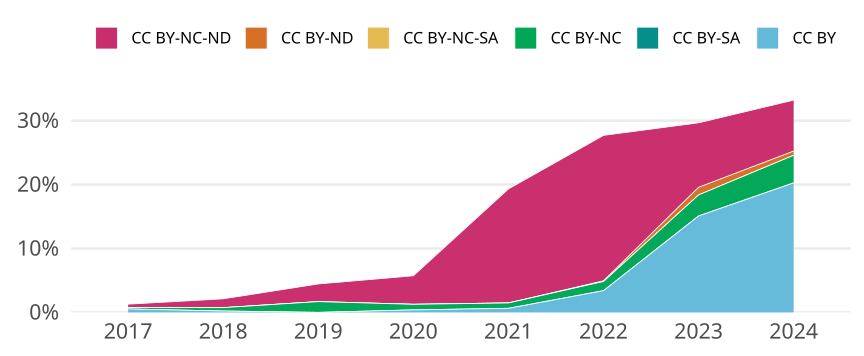

Data behind this chart, as committed beside it:
cr_year, cc, cc_total, jn_all, prop
2017, CC BY, 5, 930, 0.005376
2017, CC BY-SA, 0, NA, 0
2017, CC BY-NC, 2, 930, 0.002151
2017, CC BY-NC-SA, 0, NA, 0
2017, CC BY-ND, 0, NA, 0
2017, CC BY-NC-ND, 5, 930, 0.005376
2018, CC BY, 2, 941, 0.002125
2018, CC BY-SA, 0, NA, 0
2018, CC BY-NC, 5, 941, 0.005313
2018, CC BY-NC-SA, 0, NA, 0
2018, CC BY-ND, 0, NA, 0
2018, CC BY-NC-ND, 13, 941, 0.01382
2019, CC BY, 0, NA, 0
2019, CC BY-SA, 0, NA, 0
2019, CC BY-NC, 17, 1010, 0.01683
2019, CC BY-NC-SA, 0, NA, 0
2019, CC BY-ND, 0, NA, 0
2019, CC BY-NC-ND, 28, 1010, 0.02772
2020, CC BY, 4, 1029, 0.003887
2020, CC BY-SA, 0, NA, 0
2020, CC BY-NC, 9, 1029, 0.008746
2020, CC BY-NC-SA, 0, NA, 0
2020, CC BY-ND, 0, NA, 0
2020, CC BY-NC-ND, 46, 1029, 0.0447
2021, CC BY, 6, 947, 0.006336
2021, CC BY-SA, 0, NA, 0
2021, CC BY-NC, 8, 947, 0.008448
2021, CC BY-NC-SA, 0, NA, 0
2021, CC BY-ND, 0, NA, 0
2021, CC BY-NC-ND, 169, 947, 0.1785
2022, CC BY, 33, 971, 0.03399
2022, CC BY-SA, 0, NA, 0
2022, CC BY-NC, 14, 971, 0.01442
2022, CC BY-NC-SA, 0, NA, 0
2022, CC BY-ND, 1, 971, 0.00103
2022, CC BY-NC-ND, 221, 971, 0.2276
2023, CC BY, 151, 1001, 0.1508
2023, CC BY-SA, 0, NA, 0
2023, CC BY-NC, 33, 1001, 0.03297
2023, CC BY-NC-SA, 0, NA, 0
2023, CC BY-ND, 12, 1001, 0.01199
2023, CC BY-NC-ND, 101, 1001, 0.1009
2024, CC BY, 61, 301, 0.2027
2024, CC BY-SA, 0, NA, 0
2024, CC BY-NC, 13, 301, 0.04319
2024, CC BY-NC-SA, 0, NA, 0
2024, CC BY-ND, 2, 301, 0.006645
2024, CC BY-NC-ND, 24, 301, 0.07973
